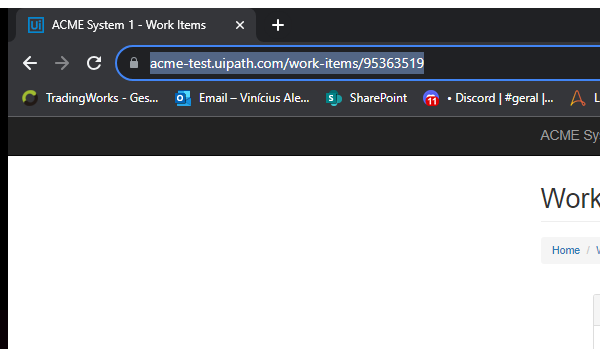
Workflow: System1_Login

Step 1 [catch]: Attach Window 'chrome.exe ACME' on the element in window 'ACME System 1*' (chrome.exe)

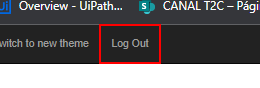
Step 2 [catch]: click on the link 'Log Out' in window 'ACME System 1*' (chrome.exe)
